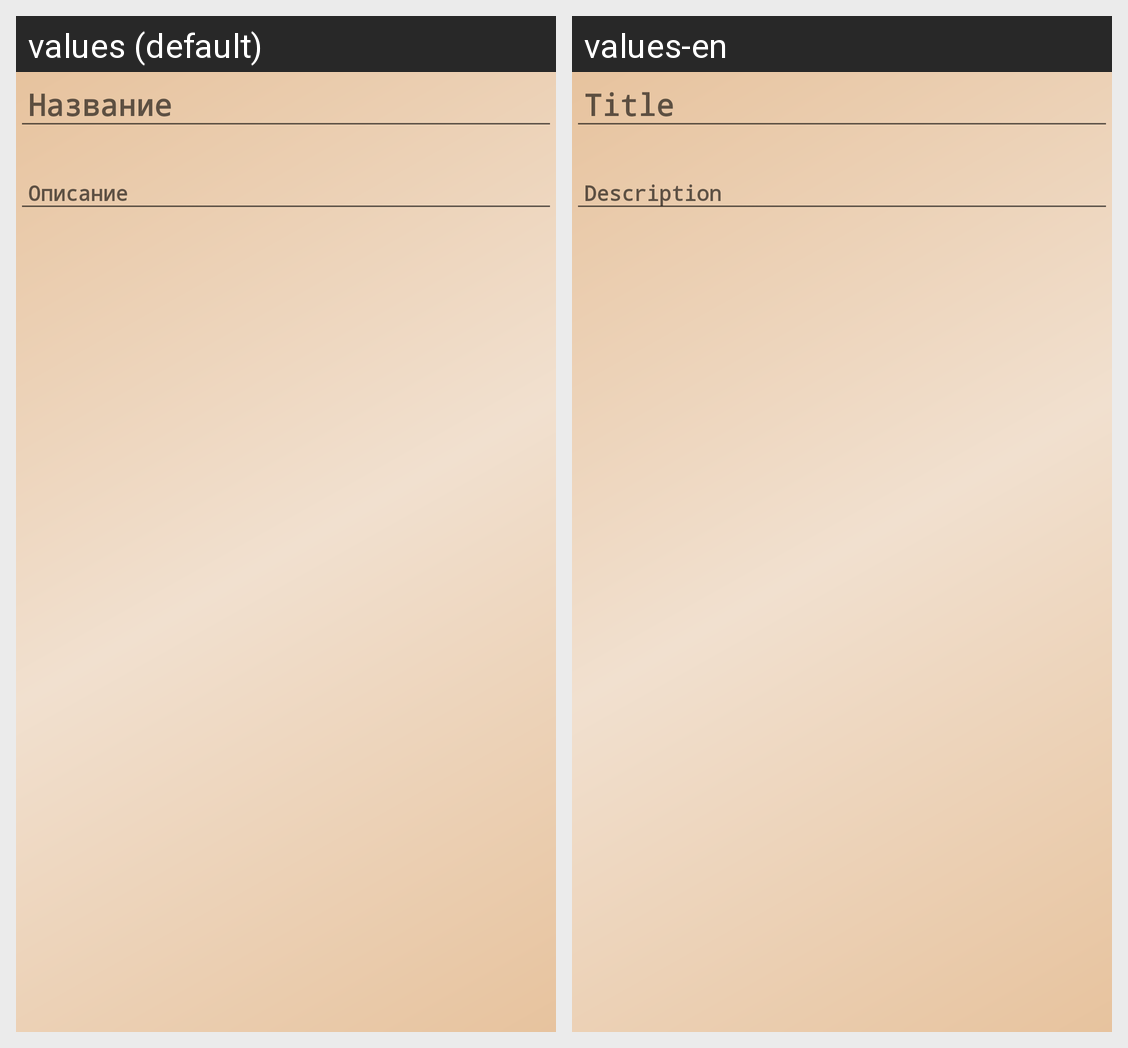

The same Android screen rendered under two of its app's locales, left to right. List the strings drawn on it with the default value and each locale's translation.
Android screen res/layout/fragment_detail_note.xml rendered under 2 locales, left to right: values (default), values-en. Device: Nexus 5 (rendered at 1080×1920; each locale shown at half size, 540×960, under a caption strip naming it); theme Theme.Paws.
Strings drawn on this screen, with the default value and each locale's value (text and hints the layout hard-codes, and strings that could not be matched under every locale, appear in the picture but are not listed):

title_notes
  values: Название
  values-en: Title

description
  values: Описание
  values-en: Description
